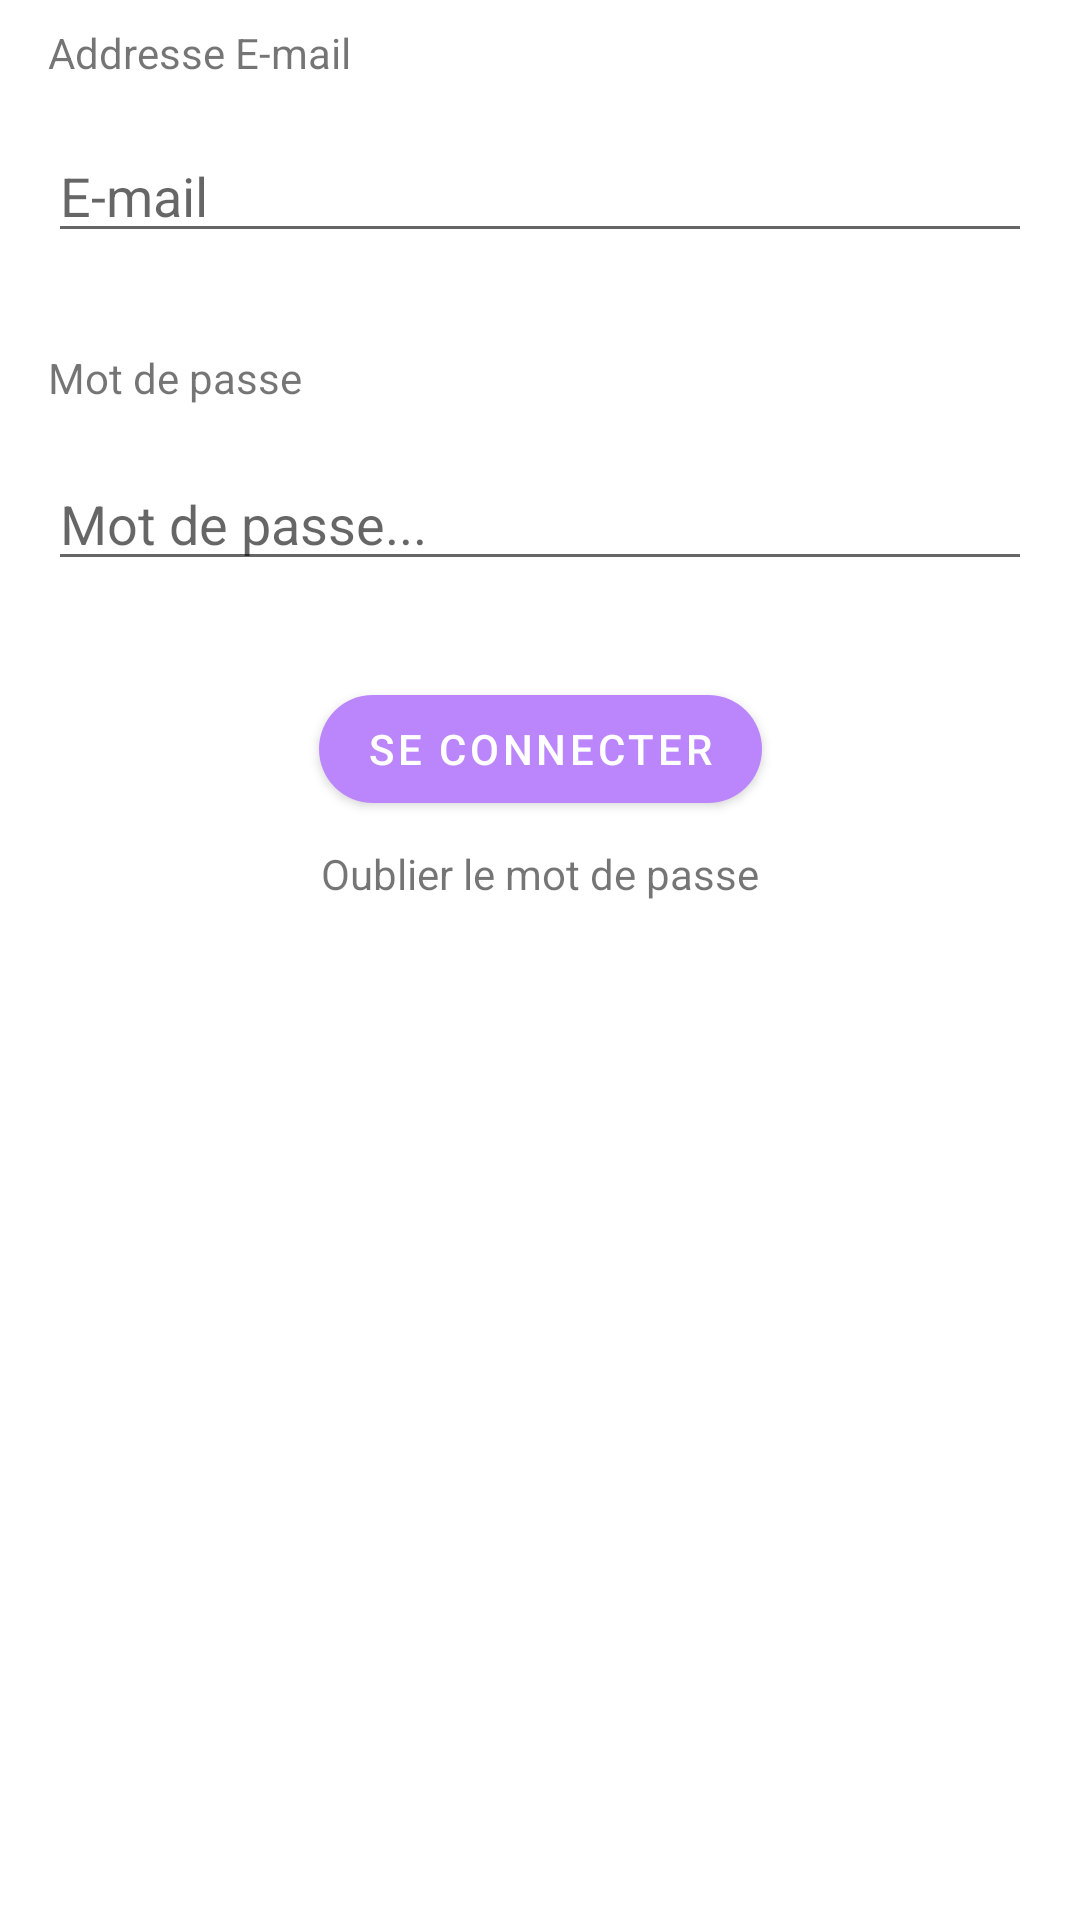

This screen was rendered from an Android layout file. Write that file and the resources it references.
<!-- AndroidManifest.xml: application theme Theme.SwalisMarket -->
<!-- res/layout/login_fragment.xml -->
<?xml version="1.0" encoding="utf-8"?>
<FrameLayout xmlns:android="http://schemas.android.com/apk/res/android"
    xmlns:tools="http://schemas.android.com/tools"
    android:layout_width="match_parent"
    android:layout_height="match_parent"
    xmlns:app="http://schemas.android.com/apk/res-auto"
    tools:context=".views.SignInFragment">


    <androidx.constraintlayout.widget.ConstraintLayout
        android:layout_width="match_parent"
        android:layout_height="match_parent">


        <TextView
            android:id="@+id/textEmail"
            android:layout_width="match_parent"
            android:layout_height="wrap_content"
            android:text="@string/champs_adremail_text"
            android:layout_marginStart="16dp"
            android:layout_marginEnd="16dp"
            android:layout_marginTop="8dp"
            android:layout_marginBottom="8dp"
            app:layout_constraintBottom_toTopOf="@+id/inputEmail"
            app:layout_constraintEnd_toEndOf="parent"
            app:layout_constraintStart_toStartOf="parent"
            app:layout_constraintTop_toTopOf="parent" />

        <EditText
            android:id="@+id/inputEmail"
            android:layout_width="match_parent"
            android:layout_height="wrap_content"
            android:layout_marginStart="16dp"
            android:layout_marginEnd="16dp"
            android:layout_marginTop="8dp"
            android:layout_marginBottom="16dp"
            android:hint="@string/champs_adremail_Hint"
            android:importantForAutofill="no"
            android:inputType="textEmailAddress"
            app:layout_constraintBottom_toTopOf="@+id/textPassword"
            app:layout_constraintEnd_toEndOf="parent"
            app:layout_constraintStart_toStartOf="parent"
            app:layout_constraintTop_toBottomOf="@+id/textEmail"
            tools:ignore="TouchTargetSizeCheck,SpeakableTextPresentCheck,TextContrastCheck,DuplicateSpeakableTextCheck" />

        <TextView
            android:id="@+id/textPassword"
            android:layout_width="match_parent"
            android:layout_height="wrap_content"
            android:layout_marginStart="16dp"
            android:layout_marginTop="16dp"
            android:layout_marginEnd="16dp"
            android:layout_marginBottom="9dp"
            android:text="@string/champs_password_text"
            app:layout_constraintBottom_toTopOf="@+id/inputPassword"
            app:layout_constraintEnd_toEndOf="parent"
            app:layout_constraintStart_toStartOf="parent"
            app:layout_constraintTop_toBottomOf="@+id/inputEmail" />

        <EditText
            android:id="@+id/inputPassword"
            android:layout_width="match_parent"
            android:layout_height="wrap_content"
            android:layout_marginStart="16dp"
            android:layout_marginTop="8dp"
            android:layout_marginEnd="16dp"
            android:layout_marginBottom="16dp"
            android:hint="@string/champs_password_Hint"
            android:importantForAutofill="no"
            android:inputType="textPassword"
            app:layout_constraintBottom_toTopOf="@+id/buttonLogIn"
            app:layout_constraintEnd_toEndOf="parent"
            app:layout_constraintStart_toStartOf="parent"
            app:layout_constraintTop_toBottomOf="@+id/textPassword"
            tools:ignore="SpeakableTextPresentCheck,TouchTargetSizeCheck,TextContrastCheck,DuplicateSpeakableTextCheck" />

        <com.google.android.material.button.MaterialButton
            android:id="@+id/buttonLogIn"
            android:layout_width="wrap_content"
            android:layout_height="wrap_content"
            android:layout_marginStart="16dp"
            android:layout_marginTop="16dp"
            android:layout_marginEnd="16dp"
            android:layout_marginBottom="8dp"
            android:text="@string/champs_btn_logIn"
            android:visibility="visible"
            app:cornerRadius="1000dp"
            app:layout_constraintBottom_toTopOf="@+id/forgetPassword"
            app:layout_constraintEnd_toEndOf="parent"
            app:layout_constraintStart_toStartOf="parent"
            app:layout_constraintTop_toBottomOf="@+id/inputPassword" />

        <TextView
            android:id="@+id/forgetPassword"
            android:layout_width="wrap_content"
            android:layout_height="wrap_content"
            android:text="@string/champs_forgetPassword"
            app:layout_constraintEnd_toEndOf="parent"
            app:layout_constraintStart_toStartOf="parent"
            android:layout_marginStart="16dp"
            android:layout_marginEnd="16dp"
            android:layout_marginTop="8dp"
            android:layout_marginBottom="8dp"
            app:layout_constraintTop_toBottomOf="@+id/buttonLogIn" />

    </androidx.constraintlayout.widget.ConstraintLayout>
</FrameLayout>
<!-- resources referenced by this layout -->
<resources>
  <string name="champs_adremail_Hint">E-mail</string>
  <string name="champs_adremail_text">Addresse E-mail</string>
  <string name="champs_btn_logIn">Se connecter</string>
  <string name="champs_forgetPassword">Oublier le mot de passe</string>
  <string name="champs_password_Hint">Mot de passe...</string>
  <string name="champs_password_text">Mot de passe</string>
  <style name="Theme.SwalisMarket" parent="Theme.MaterialComponents.DayNight.NoActionBar">
          
          <item name="colorPrimary">@color/purple_200</item>
          <item name="colorPrimaryVariant">#8255E7</item>
          <item name="colorOnPrimary">@color/white</item>
          
          <item name="colorSecondary">@color/purple_200</item>
          <item name="colorSecondaryVariant">@color/purple_500</item>
          <item name="colorOnSecondary">@color/black</item>
          
          <item name="android:statusBarColor" tools:targetApi="l">?attr/colorPrimaryVariant</item>
          
      </style>
  <!-- not gathered from this repository: default colours our renderer supplied (Android Studio template values) -->
  <color name="purple_200">#FFBB86FC</color>
  <color name="purple_500">#FF6200EE</color>
  <color name="black">#FF000000</color>
  <color name="white">#FFFFFFFF</color>
</resources>
